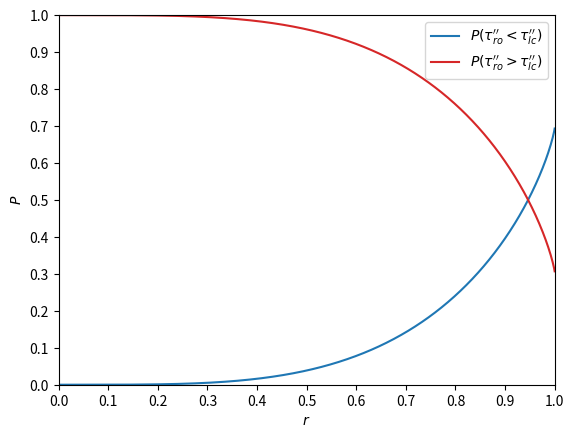

Recreate this plot in Python.
import matplotlib.pyplot as plt
import numpy as np

x = np.linspace(0, 1, 1000)


def P(R):
    res = []
    for r in R:
        if 0 <= r < 1:
            val = 2*r*np.log(1+r) + (1 - r)*np.log(1 - r*r) - np.log(1 + r*r)
            res.append(val)
        elif r == 1:
            val = np.log(2)
            res.append(val)
    return np.array(res)


y = P(x)
y_2 = 1 - y
fig, ax = plt.subplots()
ax.plot(x, y, label=r"$P(\tau_{ro}'' < \tau_{lc}'')$", color='#1f77b4')
ax.plot(x, y_2, label=r"$P(\tau_{ro}'' > \tau_{lc}'')$", color='#d62728')
plt.xlabel(r"$r$")
plt.ylabel(r"$P$")
plt.xlim(0, 1)
plt.ylim(0, 1)
plt.xticks(np.arange(0, 1.1, step=0.1))
plt.yticks(np.arange(0, 1.1, step=0.1))
plt.legend()
plt.savefig("RatioProbability.png", dpi=1000,
            bbox_inches='tight', pad_inches=0.0)
plt.savefig("RatioProbability.pdf",
            bbox_inches='tight', pad_inches=0.0)
plt.show()
